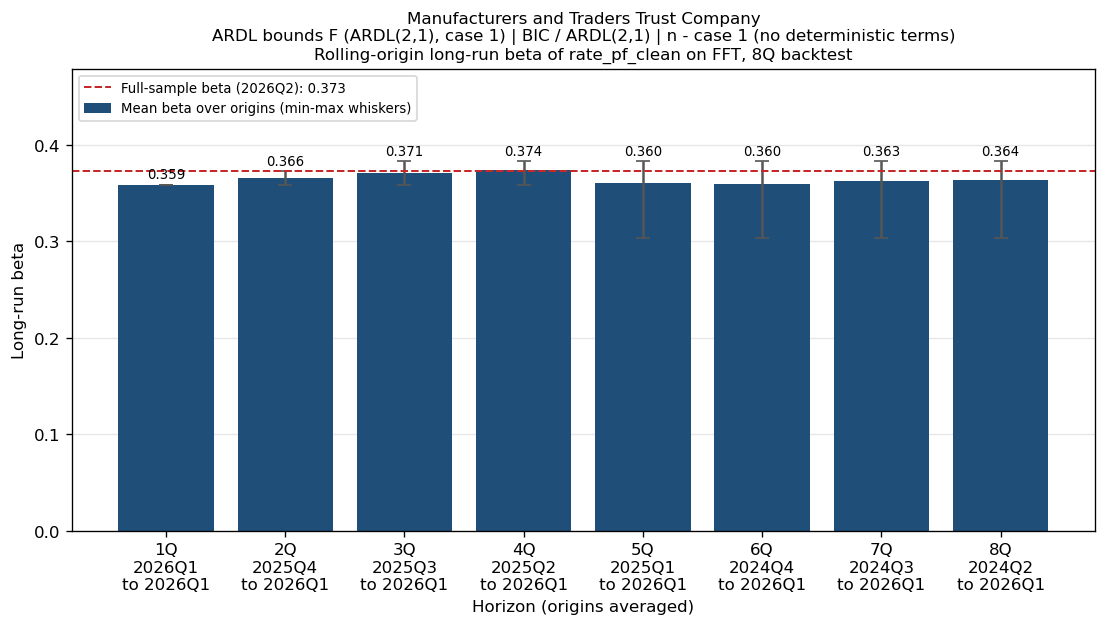

The data file committed next to this chart (first rows):
bank_name, test_name, IC/selected lag, trend type, horizon_q, first_origin, last_origin, n_fits, mean_beta, min_beta, max_beta, std_beta, full_sample_beta, max_abs_dev
Manufacturers and Traders Trust Company, ARDL bounds F (ARDL(2,1), case 1), BIC / ARDL(2,1), n - case 1 (no deterministic terms), 1Q, 2026Q1, 2026Q1, 1, 0.3586, 0.3586, 0.3586, 0.0, 0.373, 0.01434
Manufacturers and Traders Trust Company, ARDL bounds F (ARDL(2,1), case 1), BIC / ARDL(2,1), n - case 1 (no deterministic terms), 2Q, 2025Q4, 2026Q1, 2, 0.3656, 0.3586, 0.3726, 0.006985, 0.373, 0.01434
Manufacturers and Traders Trust Company, ARDL bounds F (ARDL(2,1), case 1), BIC / ARDL(2,1), n - case 1 (no deterministic terms), 3Q, 2025Q3, 2026Q1, 3, 0.3714, 0.3586, 0.3831, 0.01002, 0.373, 0.01434
Manufacturers and Traders Trust Company, ARDL bounds F (ARDL(2,1), case 1), BIC / ARDL(2,1), n - case 1 (no deterministic terms), 4Q, 2025Q2, 2026Q1, 4, 0.3743, 0.3586, 0.3831, 0.01, 0.373, 0.01434
Manufacturers and Traders Trust Company, ARDL bounds F (ARDL(2,1), case 1), BIC / ARDL(2,1), n - case 1 (no deterministic terms), 5Q, 2025Q1, 2026Q1, 5, 0.3601, 0.3032, 0.3831, 0.02983, 0.373, 0.06978
Manufacturers and Traders Trust Company, ARDL bounds F (ARDL(2,1), case 1), BIC / ARDL(2,1), n - case 1 (no deterministic terms), 6Q, 2024Q4, 2026Q1, 6, 0.3597, 0.3032, 0.3831, 0.02724, 0.373, 0.06978
Manufacturers and Traders Trust Company, ARDL bounds F (ARDL(2,1), case 1), BIC / ARDL(2,1), n - case 1 (no deterministic terms), 7Q, 2024Q3, 2026Q1, 7, 0.3629, 0.3032, 0.3831, 0.02643, 0.373, 0.06978
Manufacturers and Traders Trust Company, ARDL bounds F (ARDL(2,1), case 1), BIC / ARDL(2,1), n - case 1 (no deterministic terms), 8Q, 2024Q2, 2026Q1, 8, 0.364, 0.3032, 0.3831, 0.02489, 0.373, 0.06978
